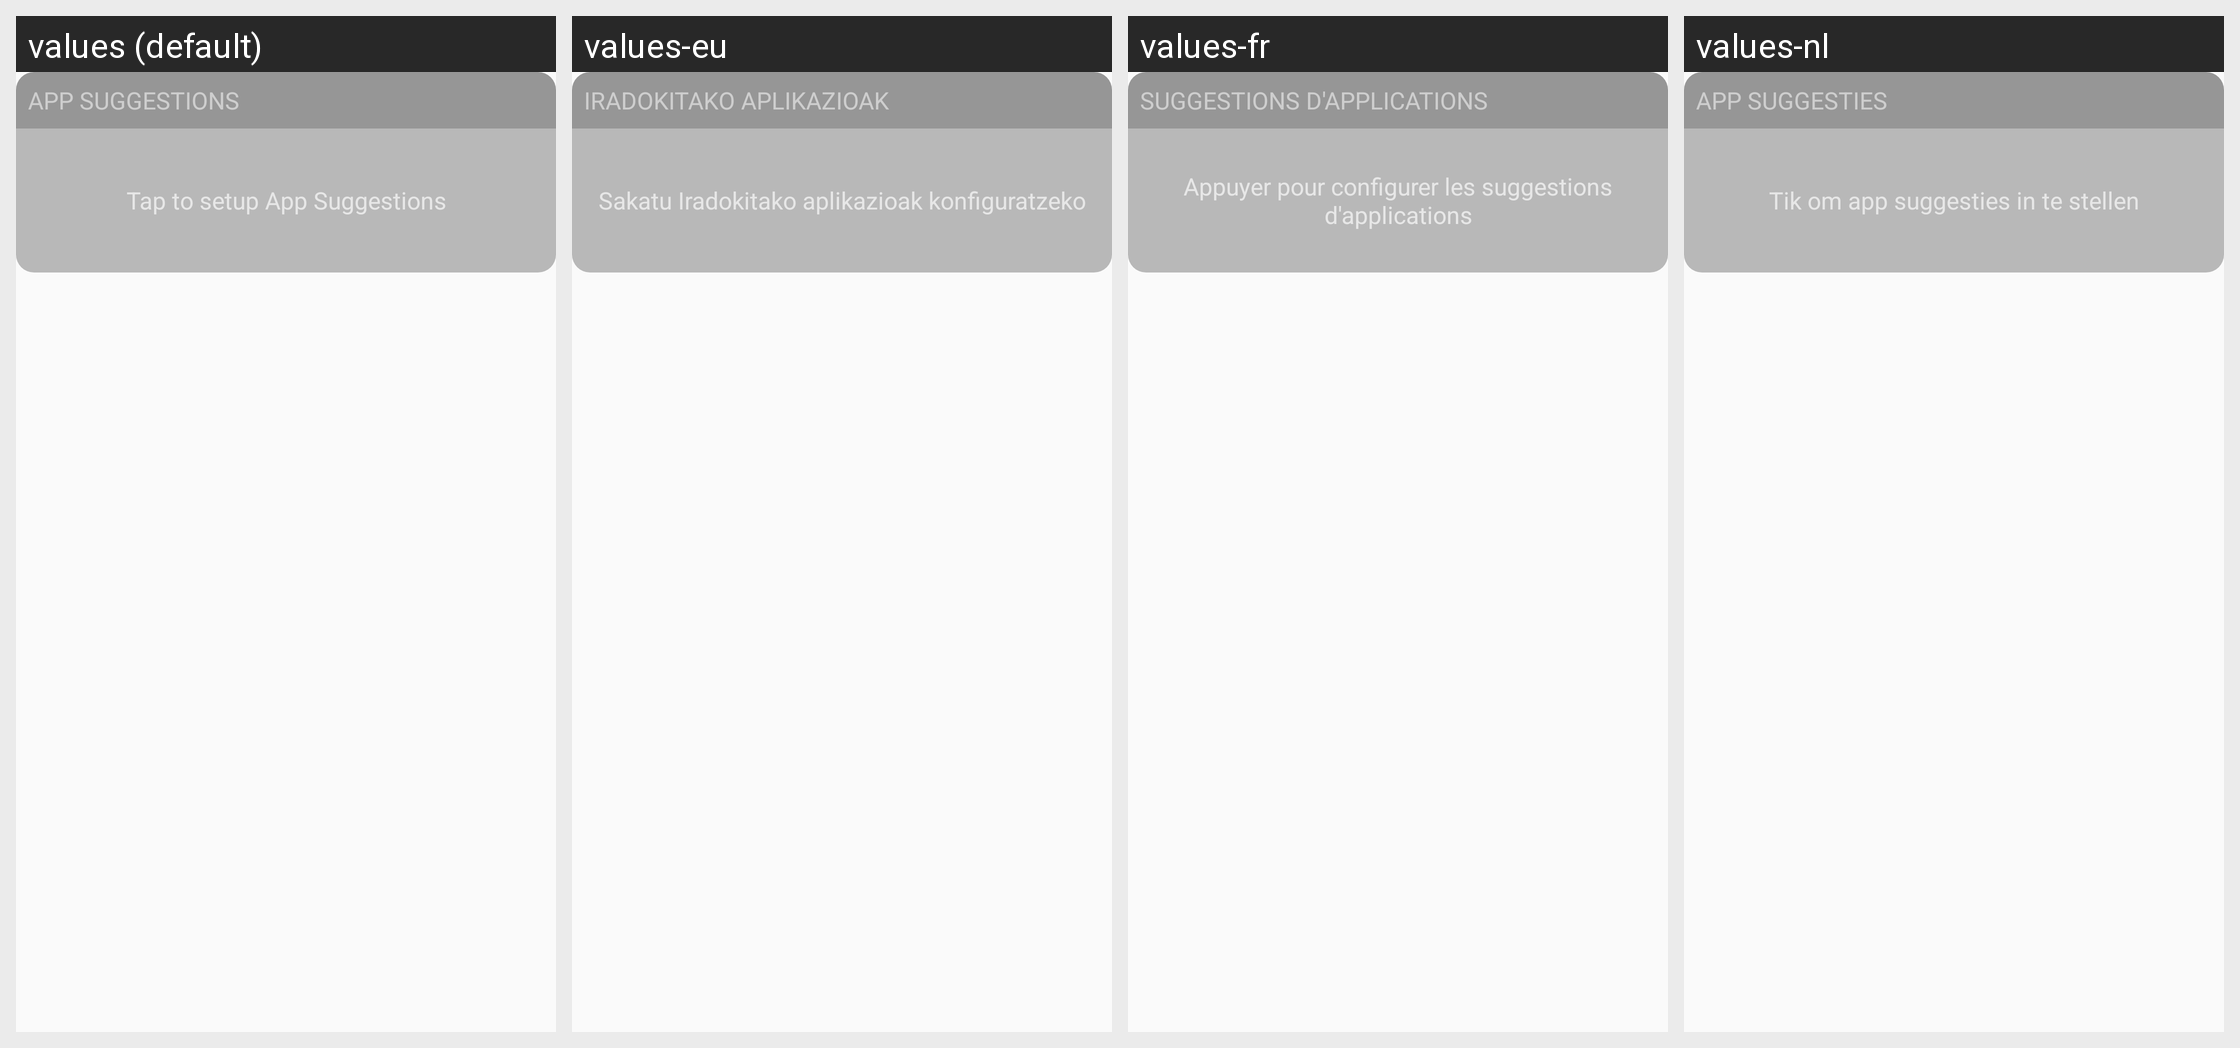

This grid shows one Android layout under several languages. Give, for every string resource on the screen, its name, the default text and each shown locale's text.
Android screen res/layout/layout_used_apps.xml rendered under 4 locales, left to right: values (default), values-eu, values-fr, values-nl. Device: Nexus 5 (rendered at 1080×1920; each locale shown at half size, 540×960, under a caption strip naming it); theme AppTheme.
Other locales in the repository, not shown: values-de, values-es, values-gd, values-gl, values-hi, values-it, values-ru.
Strings drawn on this screen, with the default value and each locale's value (text and hints the layout hard-codes, and strings that could not be matched under every locale, appear in the picture but are not listed):

app_suggestion
  values: APP SUGGESTIONS
  values-eu: IRADOKITAKO APLIKAZIOAK
  values-fr: SUGGESTIONS D'APPLICATIONS
  values-nl: APP SUGGESTIES

tap_to_setup_usageaccess
  values: Tap to setup App Suggestions
  values-eu: Sakatu Iradokitako aplikazioak konfiguratzeko
  values-fr: Appuyer pour configurer les suggestions d'applications
  values-nl: Tik om app suggesties in te stellen
